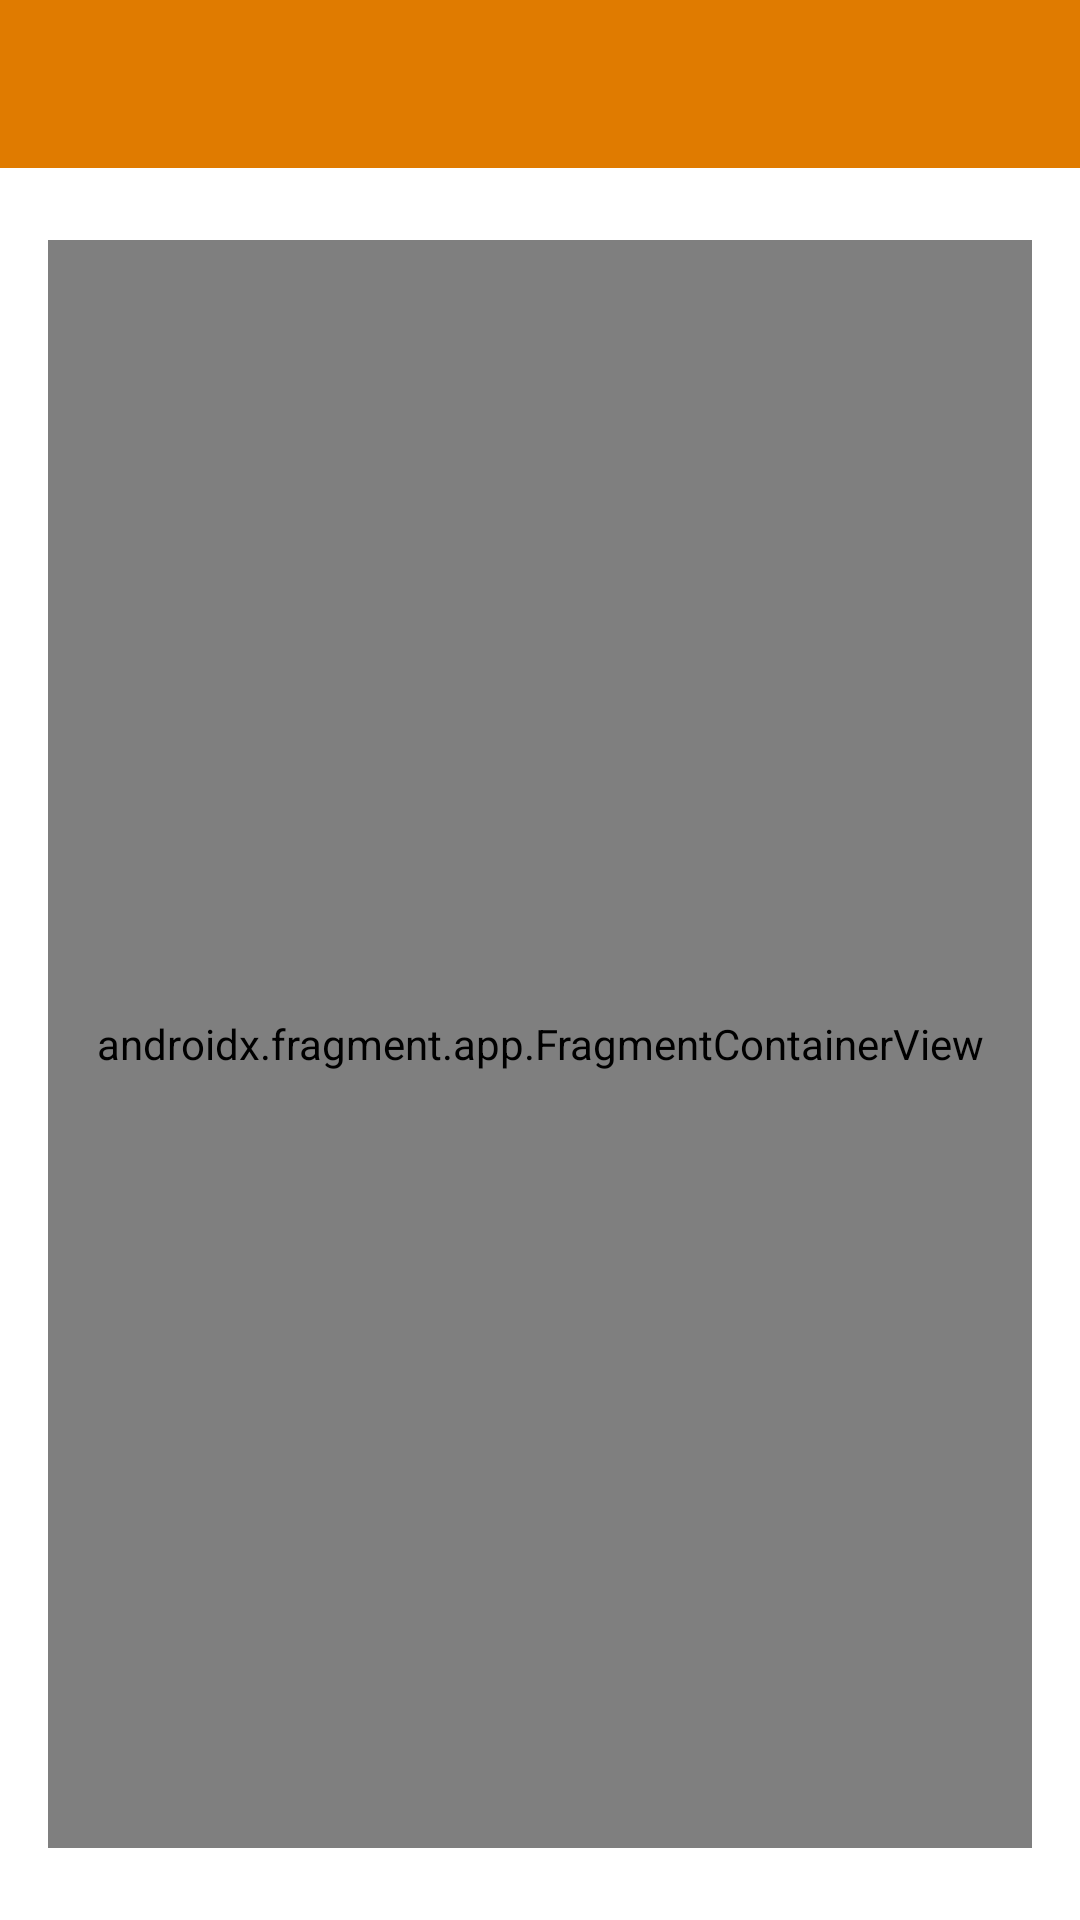

Android layout source for this screen:
<!-- AndroidManifest.xml: activity theme Theme.WorkerHelper.NoActionBar -->
<!-- res/layout/activity_main.xml -->
<?xml version="1.0" encoding="utf-8"?>
<androidx.constraintlayout.widget.ConstraintLayout xmlns:android="http://schemas.android.com/apk/res/android"
    xmlns:app="http://schemas.android.com/apk/res-auto"
    xmlns:tools="http://schemas.android.com/tools"
    android:layout_width="match_parent"
    android:layout_height="match_parent"
    tools:context=".MainActivity">

    <androidx.fragment.app.FragmentContainerView
        android:id="@+id/nav_host_main"
        android:name="androidx.navigation.fragment.NavHostFragment"
        android:layout_width="match_parent"
        android:layout_height="0dp"
        android:layout_marginStart="16dp"
        android:layout_marginTop="24dp"
        android:layout_marginEnd="16dp"
        android:layout_marginBottom="24dp"
        app:defaultNavHost="true"
        app:layout_constraintBottom_toBottomOf="parent"
        app:layout_constraintTop_toBottomOf="@id/app_bar"
        app:navGraph="@navigation/nav_graph" />

    <com.google.android.material.appbar.AppBarLayout
        android:id="@+id/app_bar"
        android:layout_width="match_parent"
        android:layout_height="wrap_content"
        android:theme="@style/Theme.WorkerHelper.AppBarOverlay"
        app:layout_constraintTop_toTopOf="parent">

        <androidx.appcompat.widget.Toolbar
            android:id="@+id/toolbar"
            android:layout_width="match_parent"
            android:layout_height="?attr/actionBarSize"
            android:background="?attr/colorPrimary"
            app:popupTheme="@style/Theme.WorkerHelper.PopupOverlay" />

    </com.google.android.material.appbar.AppBarLayout>

</androidx.constraintlayout.widget.ConstraintLayout>
<!-- resources referenced by this layout -->
<resources>
  <style name="Theme.WorkerHelper.AppBarOverlay" parent="ThemeOverlay.AppCompat.Dark.ActionBar">
          <item name="android:textColor">@color/grey_800</item>
      </style>
  <style name="Theme.WorkerHelper.PopupOverlay" parent="ThemeOverlay.AppCompat.Light" />
  <style name="Theme.WorkerHelper.NoActionBar">
          <item name="windowActionBar">false</item>
          <item name="windowNoTitle">true</item>
      </style>
  <color name="grey_800">#404040</color>
</resources>
